Photos from the image-classification dataset "data" in the GitHub repository naturalis/FormicID. Its 3 classes are: Lasius brunneus, Lasius flavus, Lasius niger.

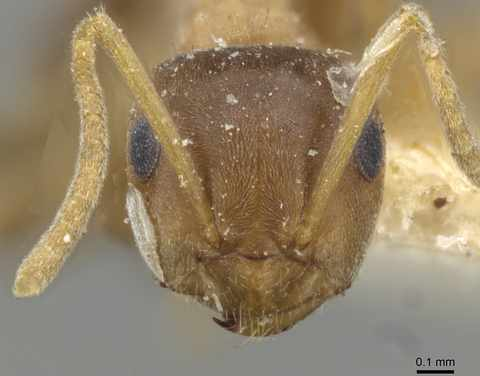
Label: Lasius brunneus

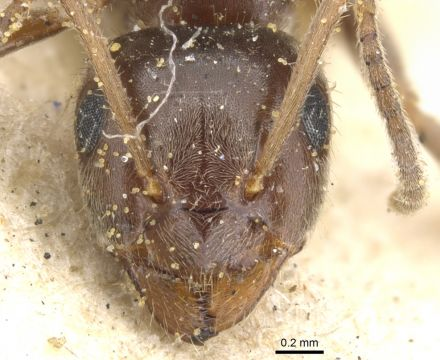
Label: Lasius niger

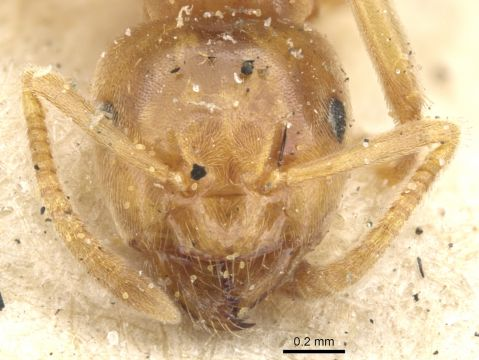
Label: Lasius flavus

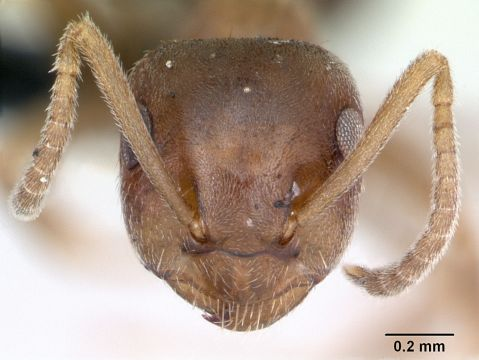
Label: Lasius brunneus

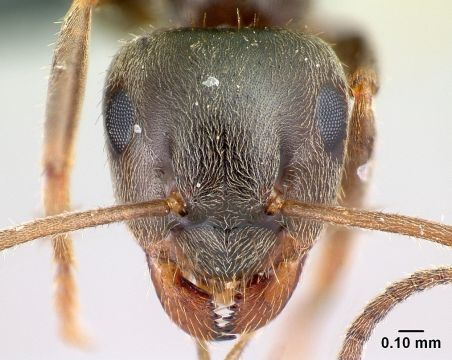
Label: Lasius niger

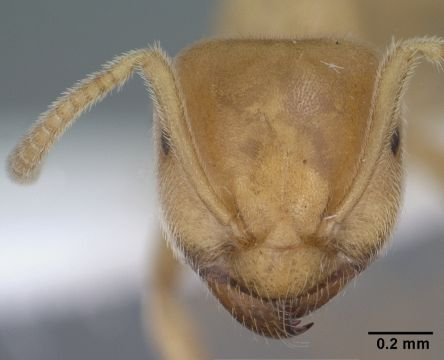
Label: Lasius flavus
